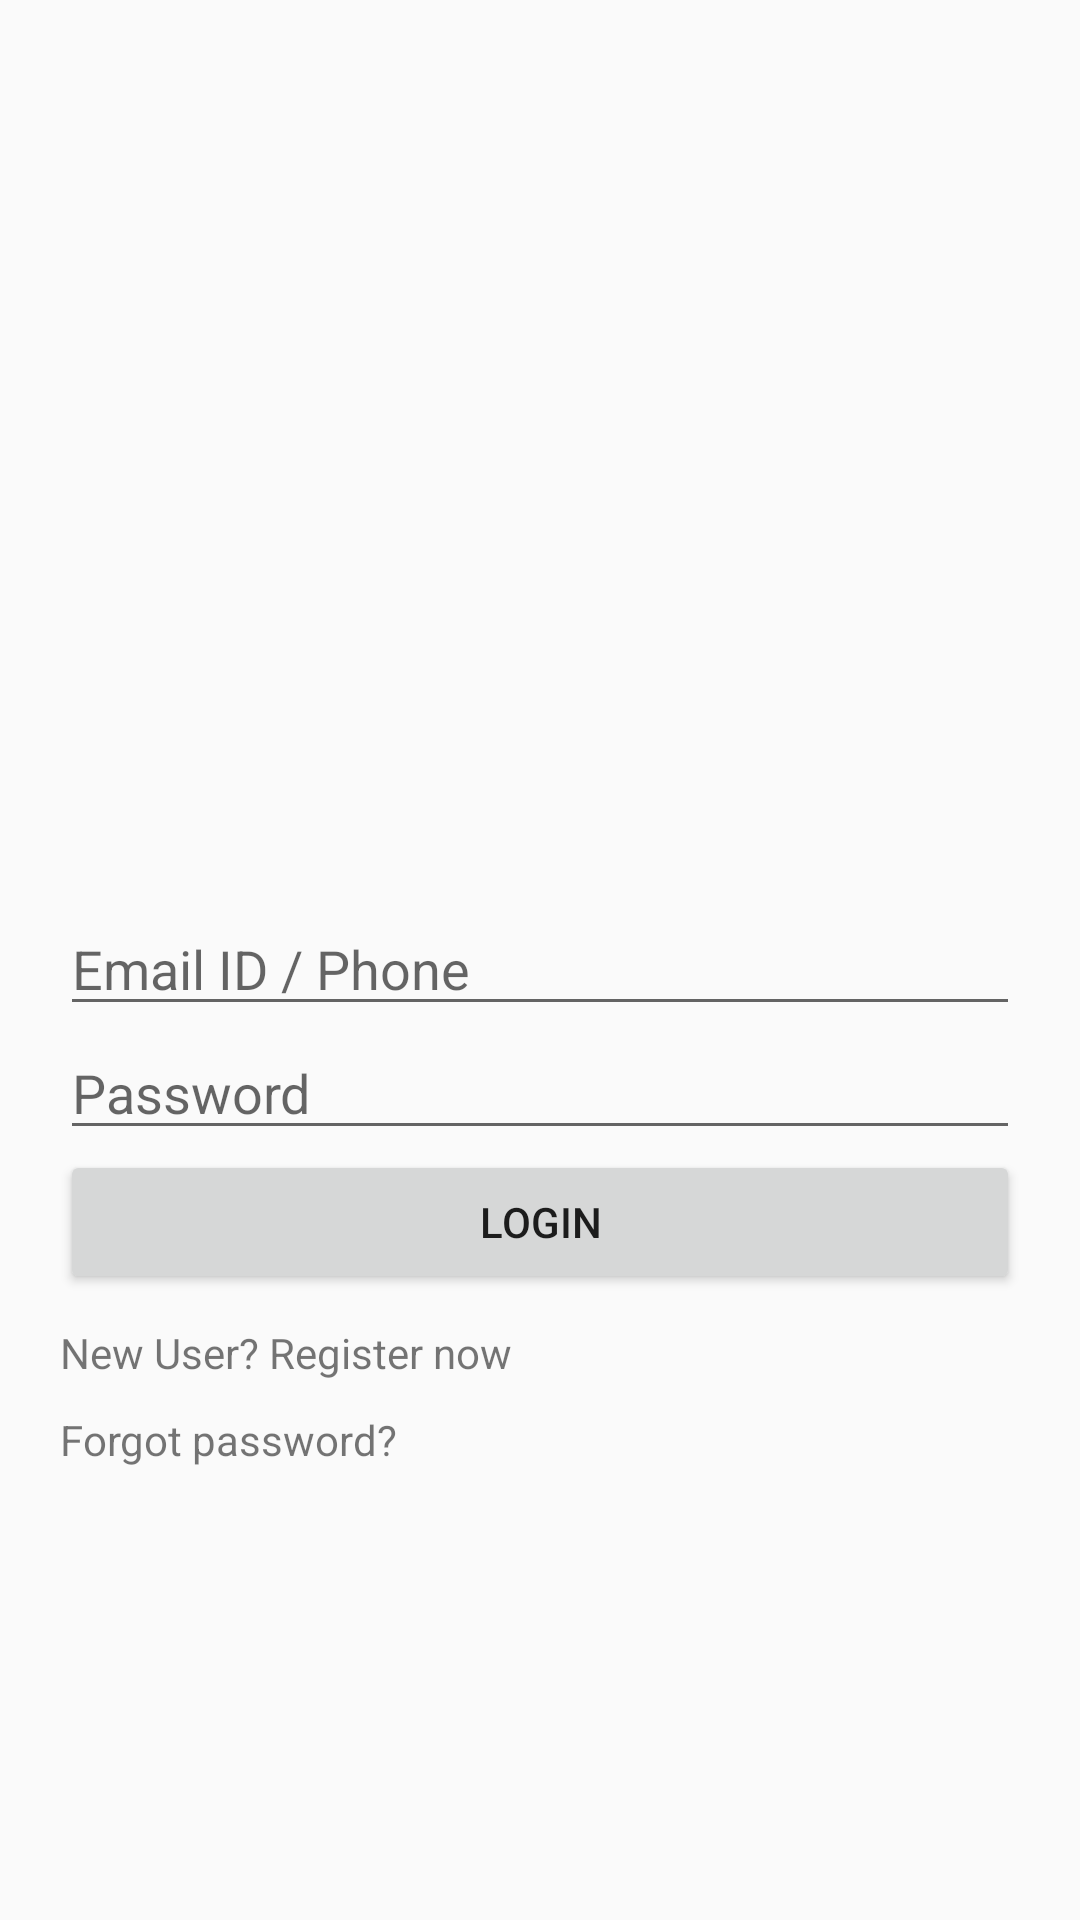

Layout XML and referenced resources for this Android screen:
<!-- AndroidManifest.xml: application theme AppTheme -->
<!-- res/layout/activity_login.xml -->
<?xml version="1.0" encoding="utf-8"?>
<LinearLayout xmlns:android="http://schemas.android.com/apk/res/android"
    xmlns:app="http://schemas.android.com/apk/res-auto"
    xmlns:tools="http://schemas.android.com/tools"
    android:layout_width="match_parent"
    android:layout_height="match_parent"
    android:orientation="vertical"
    android:gravity="center"
    android:padding="20dp"
    tools:context="com.github.example.hoaxify.Login">

    <ImageView
        android:id="@+id/imageView"
        android:layout_width="150dp"
        android:layout_height="150dp"
        android:adjustViewBounds="true"
        app:srcCompat="@mipmap/ic_launcher" />

    <EditText
        android:id="@+id/username"
        android:layout_width="match_parent"
        android:layout_height="wrap_content"
        android:ems="10"
        android:hint="Email ID / Phone"
        android:inputType="textPersonName" />

    <EditText
        android:id="@+id/password"
        android:layout_width="match_parent"
        android:layout_height="wrap_content"
        android:ems="10"
        android:hint="Password"
        android:inputType="textPassword" />

    <Button
        android:id="@+id/loginbtn"
        android:layout_width="match_parent"
        android:layout_height="wrap_content"
        android:onClick="loginBtn"
        android:text="Login" />

    <ProgressBar
        android:id="@+id/progressBar"
        android:layout_width="match_parent"
        android:layout_height="wrap_content"
        android:visibility="gone" />

    <TextView
        android:id="@+id/register"
        android:layout_width="match_parent"
        android:layout_height="wrap_content"
        android:onClick="newUser"
        android:layout_marginVertical="10dp"
        android:text="New User? Register now" />

    <TextView
        android:id="@+id/forgotpass"
        android:layout_width="match_parent"
        android:layout_height="wrap_content"
        android:onClick="forgotPass"
        android:text="Forgot password?" />
</LinearLayout>
<!-- resources referenced by this layout -->
<resources>
  <style name="AppTheme" parent="Theme.AppCompat.Light.NoActionBar">
          
          <item name="colorPrimary">@color/colorPrimary</item>
          <item name="colorPrimaryDark">@color/colorPrimaryDark</item>
          <item name="colorAccent">@color/colorAccent</item>
      </style>
  <color name="colorPrimary">#3F51B5</color>
  <color name="colorPrimaryDark">#303F9F</color>
  <color name="colorAccent">#FF4081</color>
</resources>
